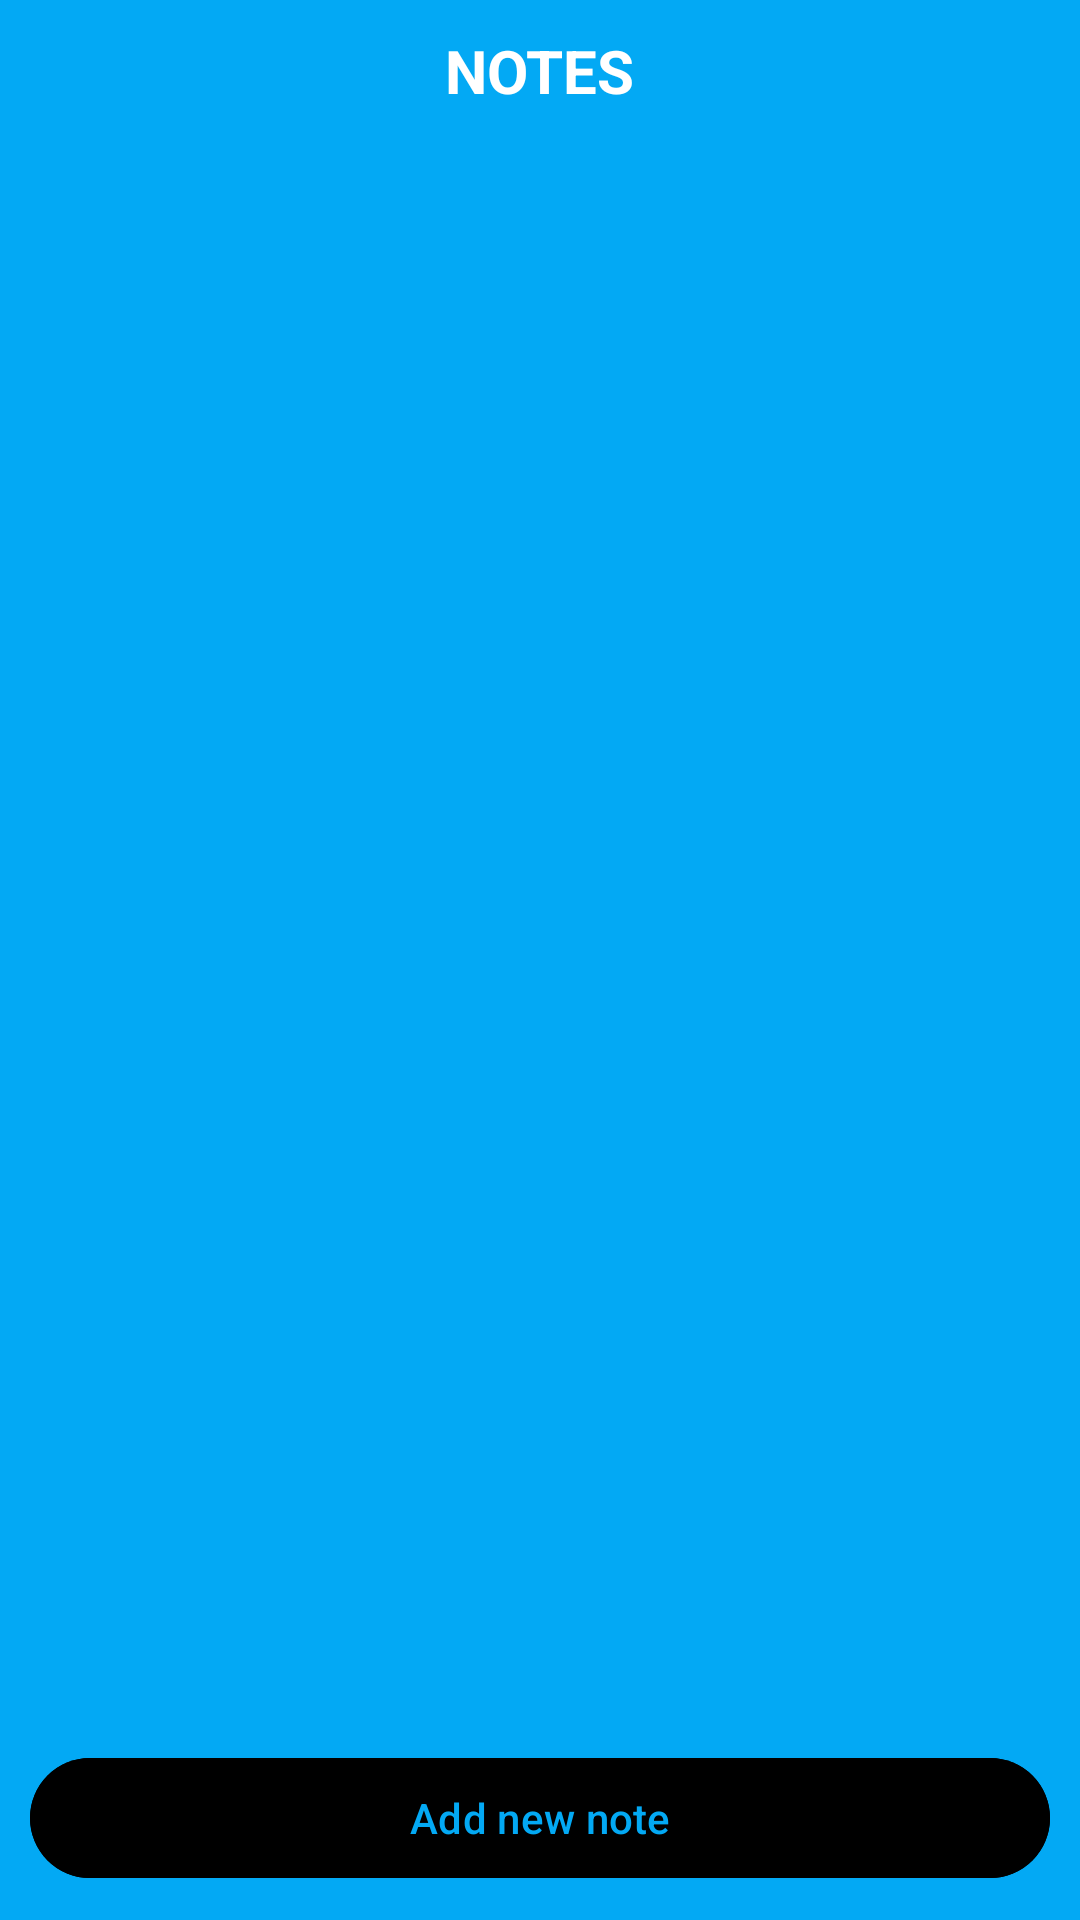

The Android layout XML behind this screen, and the referenced resources:
<!-- AndroidManifest.xml: application theme Theme.Notes -->
<!-- res/layout/activity_notes.xml -->
<?xml version="1.0" encoding="utf-8"?>
<RelativeLayout xmlns:android="http://schemas.android.com/apk/res/android"
    xmlns:tools="http://schemas.android.com/tools"
    android:layout_width="match_parent"
    android:layout_height="match_parent"
    android:background="#03A9F4"
    android:padding="10dp"
    tools:context=".NotesActivity">

    <TextView
        android:layout_width="wrap_content"
        android:layout_height="wrap_content"
        android:id="@+id/notestitle"
        android:text = "@string/main_activity_title"
        android:textSize="20sp"
        android:layout_centerHorizontal="true"
        android:textColor="@color/white"
        android:textStyle = "bold" />

    <androidx.recyclerview.widget.RecyclerView
        android:layout_width="match_parent"
        android:layout_height="match_parent"
        android:id="@+id/recyclerview"
        android:layout_below="@+id/notestitle" />

    <com.google.android.material.button.MaterialButton
        android:id="@+id/addnewnotebutton"
        android:layout_width="match_parent"
        android:layout_height="wrap_content"
        android:layout_alignParentBottom="true"
        android:backgroundTint="@color/black"
        android:text="@string/new_note_text"
        android:textColor="#03A9F4" />

</RelativeLayout>
<!-- resources referenced by this layout -->
<resources>
  <string name="main_activity_title">NOTES</string>
  <string name="new_note_text">Add new note</string>
  <style name="Theme.Notes" parent="Base.Theme.Notes" />
  <style name="Base.Theme.Notes" parent="Theme.Material3.DayNight.NoActionBar">
          
          
          
          <item name="android:statusBarColor" tools:targetApi="1"> @color/black</item>
          <item name="android:navigationBarColor">@color/black</item>
      </style>
  <!-- not gathered from this repository: default colours our renderer supplied (Android Studio template values) -->
  <color name="black">#FF000000</color>
  <color name="white">#FFFFFFFF</color>
</resources>
